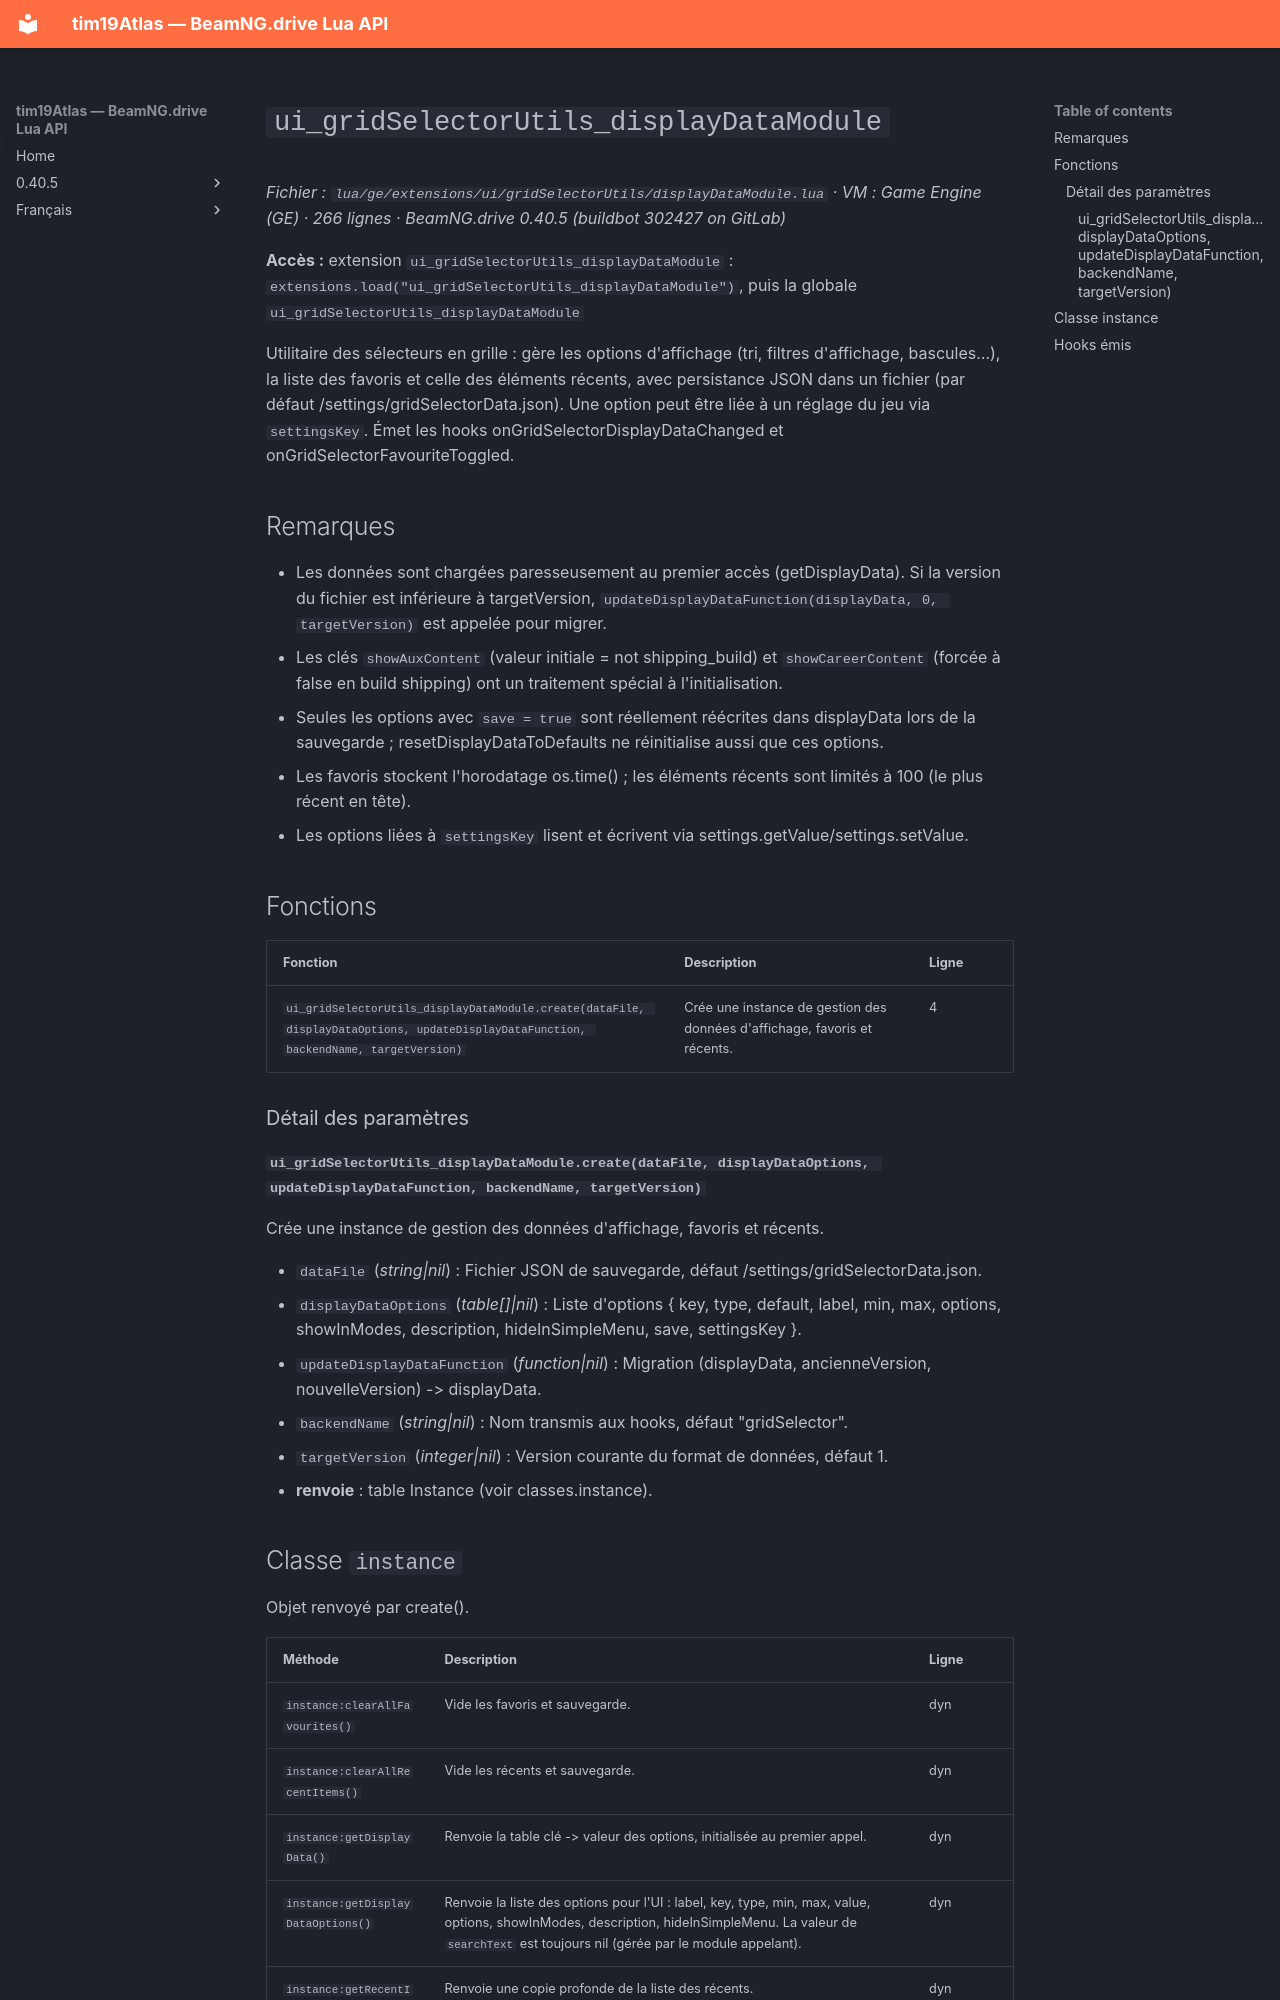

repository: Tim0219800/beamng-lua-atlas · page: fr/0.40.5/ge/extensions/ui/gridSelectorUtils/displayDataModule.html · generator: mkdocs

# `ui_gridSelectorUtils_displayDataModule`

*Fichier : `lua/ge/extensions/ui/gridSelectorUtils/displayDataModule.lua` · VM : Game Engine (GE) · 266 lignes · BeamNG.drive 0.40.5 (buildbot 302427 on GitLab)*

**Accès :** extension `ui_gridSelectorUtils_displayDataModule` : `extensions.load("ui_gridSelectorUtils_displayDataModule")`, puis la globale `ui_gridSelectorUtils_displayDataModule`

Utilitaire des sélecteurs en grille : gère les options d'affichage (tri, filtres d'affichage, bascules…), la liste des favoris et celle des éléments récents, avec persistance JSON dans un fichier (par défaut /settings/gridSelectorData.json). Une option peut être liée à un réglage du jeu via `settingsKey`. Émet les hooks onGridSelectorDisplayDataChanged et onGridSelectorFavouriteToggled.

## Remarques

- Les données sont chargées paresseusement au premier accès (getDisplayData). Si la version du fichier est inférieure à targetVersion, `updateDisplayDataFunction(displayData, 0, targetVersion)` est appelée pour migrer.
- Les clés `showAuxContent` (valeur initiale = not shipping_build) et `showCareerContent` (forcée à false en build shipping) ont un traitement spécial à l'initialisation.
- Seules les options avec `save = true` sont réellement réécrites dans displayData lors de la sauvegarde ; resetDisplayDataToDefaults ne réinitialise aussi que ces options.
- Les favoris stockent l'horodatage os.time() ; les éléments récents sont limités à 100 (le plus récent en tête).
- Les options liées à `settingsKey` lisent et écrivent via settings.getValue/settings.setValue.

## Fonctions

| Fonction | Description | Ligne |
|---|---|---|
| `ui_gridSelectorUtils_displayDataModule.create(dataFile, displayDataOptions, updateDisplayDataFunction, backendName, targetVersion)` | Crée une instance de gestion des données d'affichage, favoris et récents. | 4 |

### Détail des paramètres

#### `ui_gridSelectorUtils_displayDataModule.create(dataFile, displayDataOptions, updateDisplayDataFunction, backendName, targetVersion)`

Crée une instance de gestion des données d'affichage, favoris et récents.

- `dataFile` (*string|nil*) : Fichier JSON de sauvegarde, défaut /settings/gridSelectorData.json.
- `displayDataOptions` (*table[]|nil*) : Liste d'options { key, type, default, label, min, max, options, showInModes, description, hideInSimpleMenu, save, settingsKey }.
- `updateDisplayDataFunction` (*function|nil*) : Migration (displayData, ancienneVersion, nouvelleVersion) -> displayData.
- `backendName` (*string|nil*) : Nom transmis aux hooks, défaut "gridSelector".
- `targetVersion` (*integer|nil*) : Version courante du format de données, défaut 1.
- **renvoie** : table Instance (voir classes.instance).
